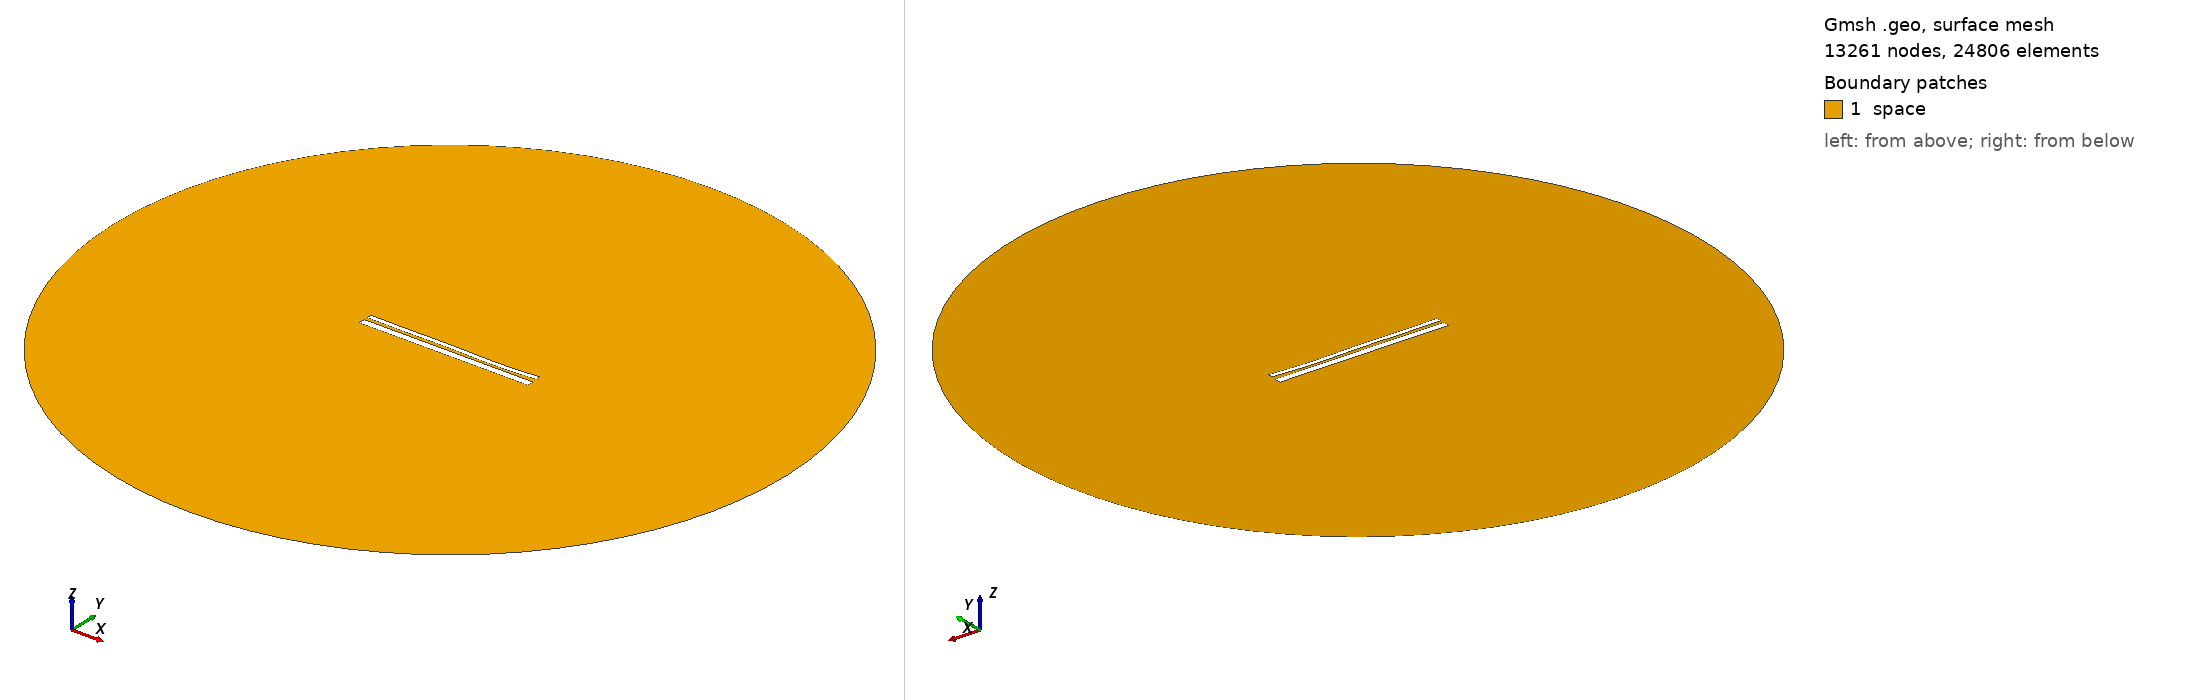

Gmsh geometry script, surface-meshed: 13261 nodes, 24806 surface elements. Boundary patches (legend numbers): 1 space. Left view from above one corner, right view from below the opposite corner. Legend entries are the model's physical surfaces. The drawing asked Gmsh for element sizes between 1% and 20% of the model's largest extent; the script's own settings can give other sizes.

=== 12521.geo (drawn) ===
//---------------------------------------
// Geometry kernel
//---------------------------------------

SetFactory("OpenCASCADE");



//---------------------------------------
// Parameters of the geometry
//---------------------------------------

// Overetch of the upper plate
overetch = 0.5;

// Distance between the plates
distance = 1.5;

// Discretization over the x axis (for the deformation)
nx = 50; 

// Length of the plate
L = 100 - overetch; 

// Number of modes
n = 4; 

// 1st mode coefficient
coeff(1) = -0.15;
beta(1) = 0.596864 * 3.1415926535 / L;

// 2nd mode coefficient
coeff(2) = -0.15;
beta(2) = 1.49418 * 3.1415926535 / L;

// 3rd mode coefficient
coeff(3) = 0.15;
beta(3) = 2.50025 * 3.1415926535 / L;

// 4th mode coefficient
coeff(4) = -0.15;
beta(4) = 3.49999 * 3.1415926535 / L;



//---------------------------------------
// Upper plate (deformed rectangle)
//---------------------------------------

// Coordiantes of the upper plate
xmin = -50;
xmax = 50 - overetch;

// Height of the upper plate
yheight = 4 - 2 * overetch;

// Indexes of the points
UpperID[] = {};
LowerID[] = {};
LeftID[] = {};
RightID[] = {};

// Point index
p = 1;

// Horizontal edges
For i In {1:nx}
    x = xmin + (i-1)*(xmax - xmin)/(nx-1);

    y_bottom = distance / 2 + overetch;
    For j In {1:n}
        C = (Cosh(beta(j)*L) + Cos(beta(j)*L)) / (Sinh(beta(j)*L) + Sin(beta(j)*L));
        y_bottom  = y_bottom + coeff(j) * (Cosh(beta(j)*(x+50)) - Cos(beta(j)*(x+50)) - C * (Sinh(beta(j)*(x+50)) - Sin(beta(j)*(x+50))));
    EndFor

    y_top = y_bottom + yheight;

    Point(p) = {x, y_top, 0, 1.0};
    UpperID[i] = p;
    p = p + 1;

    Point(p) = {x, y_bottom, 0, 1.0};
    LowerID[i] = p;
    p = p + 1;
EndFor

// Create point lists
UpperPts[] = {}; LowerPts[] = {};
For i In {1:nx}
  UpperPts[] += {UpperID[i]};
  LowerPts[] += {LowerID[i]};
EndFor

// Build splines
Spline(1) = {UpperPts[]};
Spline(2) = {LowerPts[]};
Line(3) = {LowerPts[nx-1], UpperPts[nx-1]};
Line(4) = {LowerPts[0], UpperPts[0]};

// Build the plane surface
Curve Loop(1) = {2, 3, -1, -4};
Plane Surface(1) = {1};



//---------------------------------------
// Lower plate (rectangle)
//---------------------------------------

// Vertices
Point(1001) = {-50, -1, 0, 1.0};
Point(1002) = { 50, -1, 0, 1.0};
Point(1003) = { 50,  -5, 0, 1.0};
Point(1004) = {-50,  -5, 0, 1.0};

// Edges
Line(5) = {1001, 1002};
Line(6) = {1002, 1003};
Line(7) = {1003, 1004};
Line(8) = {1004, 1001};

// Plane surface
Line Loop(2) = {5, 6, 7, 8};
Plane Surface(2) = {2}; 



//---------------------------------------
// Outer (fictious) boundary
//---------------------------------------

// Points
Point(1005) = {0, 0, 0};       // Center
Point(1006) = {200, 0, 0};     // Start point
Point(1007) = {0, 200, 0};     // 90 degrees
Point(1008) = {-200, 0, 0};    // 180 degrees
Point(1009) = {0, -200, 0};    // 270 degrees

// Circle arcs (each needs start, center, end)
Circle(9) = {1006, 1005, 1007};
Circle(10) = {1007, 1005, 1008};
Circle(11) = {1008, 1005, 1009};
Circle(12) = {1009, 1005, 1006};

// Plane surface for the entire domain
Curve Loop(3) = {9, 10, 11, 12};
Surface(3) = {3};

// Subtract the plates from the whole domain to obtain the actual domain where we want to solve the equations
BooleanDifference{ Surface{3}; Delete; }{ Surface{1}; Surface{2}; Delete; }




//---------------------------------------
// Transfinite Lines/Curves
//---------------------------------------

// Set the number of points on the boundaries
r = 7;

// Plates
Transfinite Curve {1, 2} = 50*r Using Progression 1;
Transfinite Curve {3, 4} = 2*r Using Progression 1;
Transfinite Line {5, 7} = 50*r Using Progression 1;
Transfinite Line {6, 8} = 2*r Using Progression 1;

// Outer boundary
Transfinite Line {9, 10, 11, 12} = 20 Using Progression 1;



//---------------------------------------
// Physical groups
//---------------------------------------                

// Physical curves (boundaries)
Physical Line("force_segment", 10) = {2};
Physical Line("upper_plate", 11) = {1, 3, 4};
Physical Line("lower_plate", 12) = {5, 6, 7, 8};
Physical Line("boundary", 20) = {9, 10, 11, 12};

// Physical Surfaces
Physical Surface("space", 30) = {3};



//---------------------------------------
// 6. Generate the Mesh
//---------------------------------------

// 2D mesh generation
Mesh 2;
